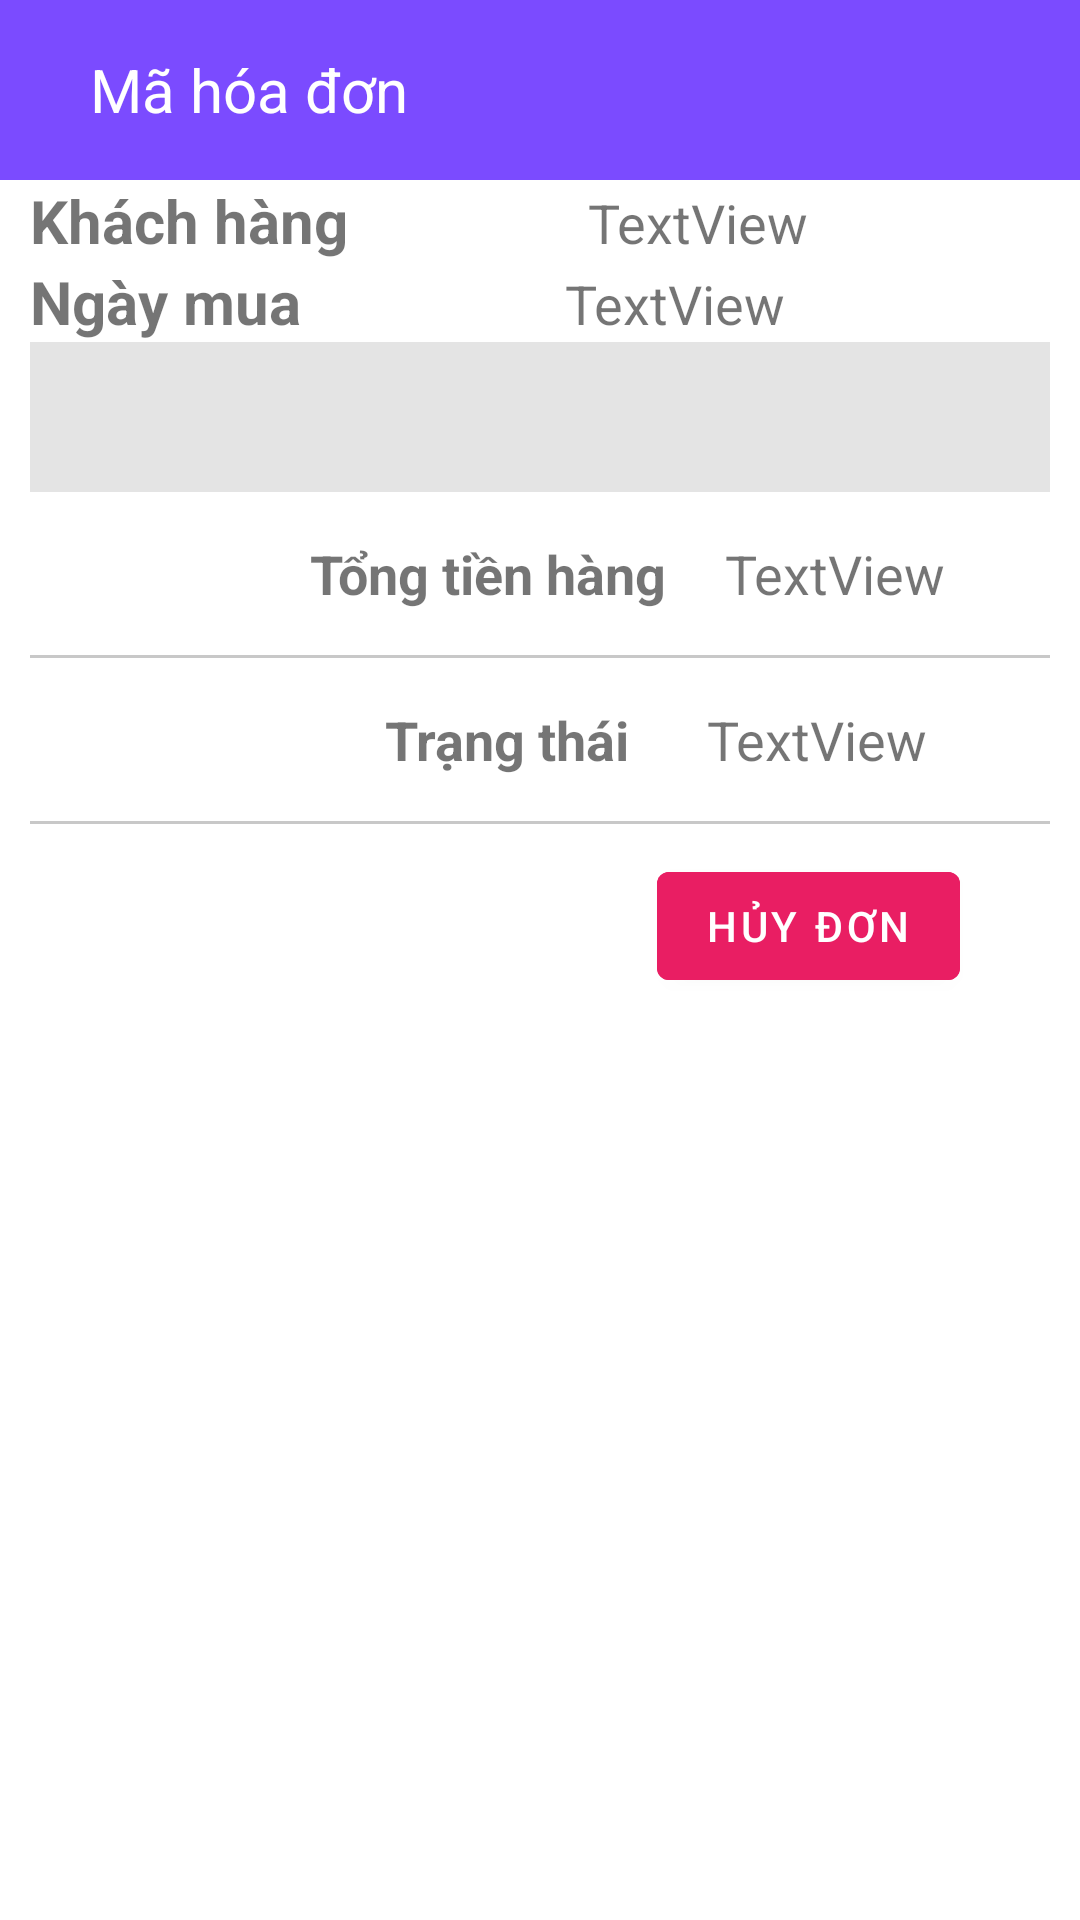

Write the Android layout XML for this screen, with the resource values it uses.
<!-- AndroidManifest.xml: application theme Theme.Admin_food_selling_app -->
<!-- res/layout/activity_order_details.xml -->
<?xml version="1.0" encoding="utf-8"?>
<androidx.constraintlayout.widget.ConstraintLayout xmlns:android="http://schemas.android.com/apk/res/android"
    xmlns:app="http://schemas.android.com/apk/res-auto"
    xmlns:tools="http://schemas.android.com/tools"
    android:layout_width="match_parent"
    android:layout_height="match_parent"
    android:background="#FFFFFF"
    tools:context=".ui.view.order_details.activity.OrderDetailsActivity">

    <LinearLayout
        android:id="@+id/firstRow"
        android:layout_width="match_parent"
        android:layout_height="60dp"
        android:background="@color/colorPrimary"
        android:orientation="horizontal"
        app:layout_constraintEnd_toEndOf="parent"
        app:layout_constraintStart_toStartOf="parent"
        app:layout_constraintTop_toTopOf="parent">

        <ImageButton
            android:id="@+id/finishOrderDetails"
            android:layout_width="wrap_content"
            android:layout_height="match_parent"
            android:layout_gravity="center|start"
            android:layout_weight="1"
            android:background="@null"
            android:contentDescription="backOrderDetails"
            app:srcCompat="@drawable/ic_white_arrow" />

        <TextView
            android:id="@+id/orderDetailsId"
            android:layout_width="300dp"
            android:layout_height="match_parent"
            android:layout_weight="1"
            android:gravity="center|start"
            android:text="Mã hóa đơn"
            android:textColor="#FFFFFF"
            android:textSize="20sp" />

    </LinearLayout>

    <LinearLayout
        android:layout_width="match_parent"
        android:layout_height="wrap_content"
        android:layout_marginStart="10dp"
        android:layout_marginEnd="10dp"
        android:background="@color/secondary"
        android:orientation="vertical"
        app:layout_constraintEnd_toEndOf="parent"
        app:layout_constraintStart_toStartOf="parent"
        app:layout_constraintTop_toBottomOf="@+id/firstRow">

        <LinearLayout
            android:layout_width="match_parent"
            android:layout_height="wrap_content"
            android:background="#FFFFFF"
            android:orientation="vertical">

            <LinearLayout
                android:layout_width="match_parent"
                android:layout_height="wrap_content"
                android:orientation="horizontal">

                <TextView
                    android:id="@+id/textView9"
                    android:layout_width="wrap_content"
                    android:layout_height="wrap_content"
                    android:layout_weight="1"
                    android:text="Khách hàng"
                    android:textSize="20sp"
                    android:textStyle="bold" />

                <TextView
                    android:id="@+id/odCustomerName"
                    android:layout_width="wrap_content"
                    android:layout_height="wrap_content"
                    android:layout_weight="1"
                    android:text="TextView"
                    android:textSize="18sp" />
            </LinearLayout>

            <LinearLayout
                android:layout_width="match_parent"
                android:layout_height="wrap_content"
                android:orientation="horizontal">

                <TextView
                    android:id="@+id/textView14"
                    android:layout_width="wrap_content"
                    android:layout_height="wrap_content"
                    android:layout_weight="1"
                    android:text="Ngày mua"
                    android:textSize="20sp"
                    android:textStyle="bold" />

                <TextView
                    android:id="@+id/odDate"
                    android:layout_width="wrap_content"
                    android:layout_height="wrap_content"
                    android:layout_weight="1"
                    android:text="TextView"
                    android:textSize="18sp" />
            </LinearLayout>

        </LinearLayout>

        <LinearLayout
            android:layout_width="match_parent"
            android:layout_height="wrap_content"
            android:layout_marginTop="30dp"
            android:background="#FFFFFF"
            android:orientation="vertical">

            <androidx.recyclerview.widget.RecyclerView
                android:id="@+id/orderDetailsView"
                android:layout_width="match_parent"
                android:layout_height="match_parent" />

        </LinearLayout>

        <LinearLayout
            android:layout_width="match_parent"
            android:layout_height="wrap_content"
            android:layout_marginTop="20dp"
            android:background="#FFFFFF"
            android:orientation="horizontal"
            android:padding="15dp">

            <TextView
                android:id="@+id/textView16"
                android:layout_width="wrap_content"
                android:layout_height="wrap_content"
                android:layout_weight="1"
                android:gravity="end"
                android:text="Tổng tiền hàng"
                android:textSize="18sp"
                android:textStyle="bold" />

            <TextView
                android:id="@+id/odTotalPrice"
                android:layout_width="wrap_content"
                android:layout_height="wrap_content"
                android:layout_weight="0.5"
                android:gravity="center"
                android:text="TextView"
                android:textSize="18sp" />
        </LinearLayout>

        <View
            android:id="@+id/divider2"
            android:layout_width="match_parent"
            android:layout_height="1dp"
            android:background="?android:attr/listDivider" />

        <LinearLayout
            android:layout_width="match_parent"
            android:layout_height="wrap_content"
            android:background="#FFFFFF"
            android:orientation="horizontal"
            android:padding="15dp"
            android:paddingBottom="120dp">

            <TextView
                android:id="@+id/textView21"
                android:layout_width="wrap_content"
                android:layout_height="wrap_content"
                android:layout_weight="1"
                android:gravity="end"
                android:text="Trạng thái"
                android:textSize="18sp"
                android:textStyle="bold" />

            <TextView
                android:id="@+id/odStatus"
                android:layout_width="wrap_content"
                android:layout_height="wrap_content"
                android:layout_weight="0.5"
                android:gravity="center"
                android:text="TextView"
                android:textSize="18sp" />

        </LinearLayout>

        <View
            android:id="@+id/divider"
            android:layout_width="match_parent"
            android:layout_height="1dp"
            android:layout_weight="1"
            android:background="?android:attr/listDivider" />

        <LinearLayout
            android:layout_width="match_parent"
            android:layout_height="match_parent"
            android:background="#FFFFFF"
            android:orientation="vertical"
            android:padding="10dp">

            <Button
                android:id="@+id/odCancelOrder"
                android:layout_width="wrap_content"
                android:layout_height="match_parent"
                android:layout_gravity="end"
                android:layout_marginEnd="20dp"
                android:backgroundTint="#E91E63"
                android:text="Hủy đơn" />
        </LinearLayout>

    </LinearLayout>

</androidx.constraintlayout.widget.ConstraintLayout>
<!-- resources referenced by this layout -->
<resources>
  <color name="colorPrimary">#7b4bff</color>
  <color name="secondary">#E4E4E4</color>
  <style name="Theme.Admin_food_selling_app" parent="Theme.MaterialComponents.DayNight.NoActionBar">
          
          <item name="colorPrimary">@color/purple_500</item>
          <item name="colorPrimaryVariant">@color/purple_700</item>
          <item name="colorOnPrimary">@color/white</item>
          
          <item name="colorSecondary">@color/teal_200</item>
          <item name="colorSecondaryVariant">@color/teal_700</item>
          <item name="colorOnSecondary">@color/black</item>
          
  
          
      </style>
  <color name="purple_500">#FF6200EE</color>
  <color name="purple_700">#FF3700B3</color>
  <color name="white">#FFFFFFFF</color>
  <color name="teal_200">#FF03DAC5</color>
  <color name="teal_700">#FF018786</color>
  <color name="black">#FF000000</color>
</resources>
